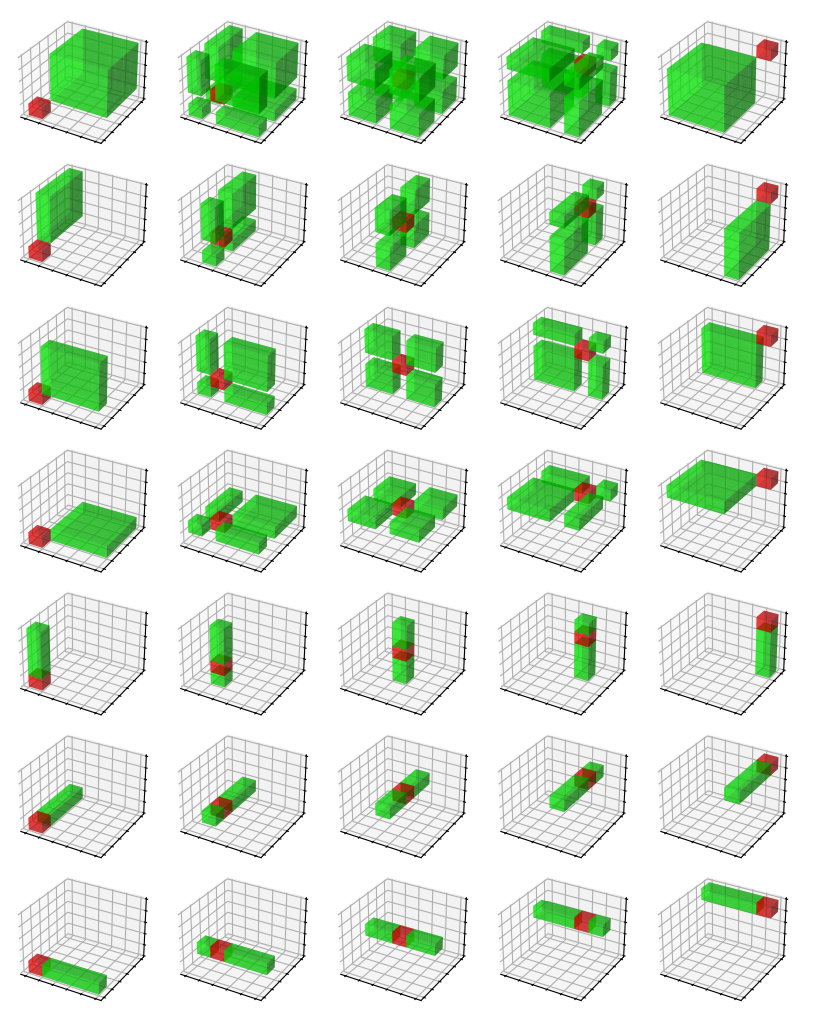
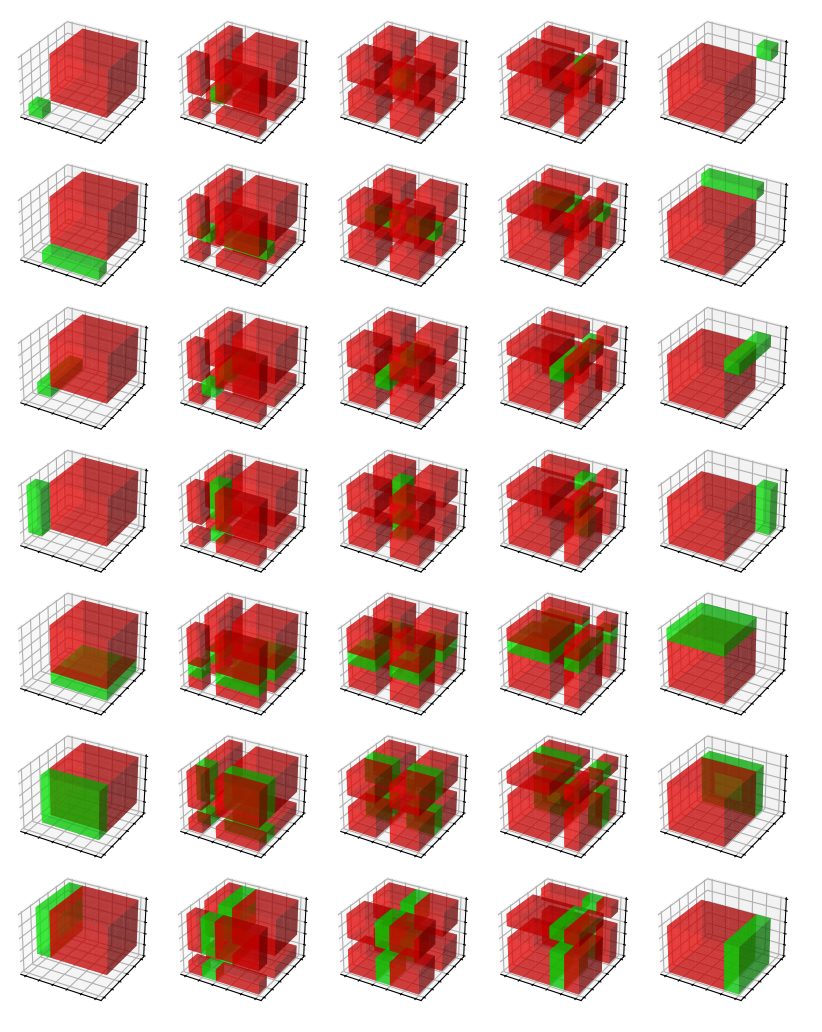

Reproduce these figures in Python, in order.
import itertools

import matplotlib.pyplot as plt
import numpy as np


alpha = 0.5
red = [1, 0, 0, alpha]
green = [0, 1, 0, alpha]


def init_fig():
    fig, axes = plt.subplots(
        7, 5,
        subplot_kw={'projection': '3d'},
        figsize=(8, 10),
    )
    axes = iter(axes.flatten())
    return fig, axes


def format_ax(ax):
    ax.set_xticks(np.linspace(0, 5, 6))
    ax.set_yticks(np.linspace(0, 5, 6))
    ax.set_zticks(np.linspace(0, 5, 6))
    ax.set_xticklabels([])
    ax.set_yticklabels([])
    ax.set_zticklabels([])


def complement(idx_list):
    return [i for i in range(5) if i not in idx_list]


def build_test_index(index, dims):
    test_index = [complement(index[dim]) for dim in range(3)]
    for dim in dims:
        test_index[dim] = index[dim]
    return test_index


def train_voxels(ax, index):
    data = np.zeros((5, 5, 5), dtype=bool)
    for ii, jj, kk in itertools.product(*index):
        data[ii, jj, kk] = 1
    ax.voxels(data, facecolors=red)


def test_voxels(ax, index, dims):
    test_index = build_test_index(index, dims)
    data = np.zeros((5, 5, 5), dtype=bool)
    for ii, jj, kk in itertools.product(*test_index):
        data[ii, jj, kk] = 1
    ax.voxels(data, facecolors=green)


def main(index_func):
    fig, axes = init_fig()
    for ndim in range(3):
        for dims in itertools.combinations(range(3), ndim):
            for i in range(5):
                ax = next(axes)
                index = index_func(i, dims)
                train_voxels(ax, index)
                test_voxels(ax, index, dims)
                format_ax(ax)
    fig.subplots_adjust(
        left=0.0,
        right=1.0,
        top=1.0,
        bottom=0.0,
        wspace=0.0,
        hspace=0.0,
    )


def n_eq_one(i, dims):
    return [[i], [i], [i]]


def n_eq_four(i, dims):
    return [complement([i])]*3


def n_eq_one_old(i, dims):
    index = [[i], [i], [i]]
    for dim in dims:
        index[dim] = [0]
    return index


def n_eq_four_old(i, dims):
    index = [complement([i])]*3
    for dim in dims:
        index[dim] = [0]
    return index


if __name__ == '__main__':
    main(n_eq_one)
    main(n_eq_four)
    # main(n_eq_one_old)
    # main(n_eq_four_old)
    plt.show()
